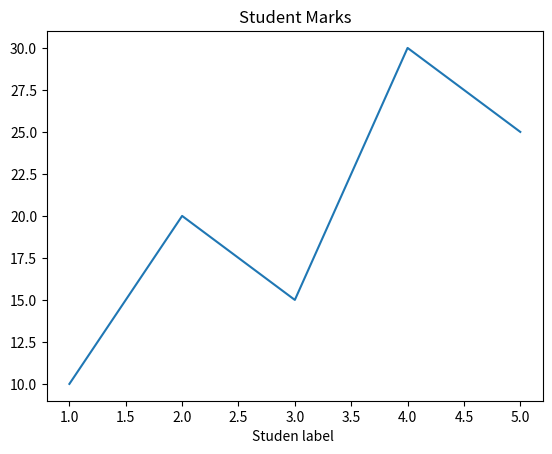

This chart was generated by the following Python code:
import matplotlib.pyplot as plt

x = [1, 2, 3, 4, 5]
y = [10, 20, 15, 30, 25]

plt.plot(x, y)
plt.title("Student Marks")
plt.xlabel("Studen label ")


plt.show()
